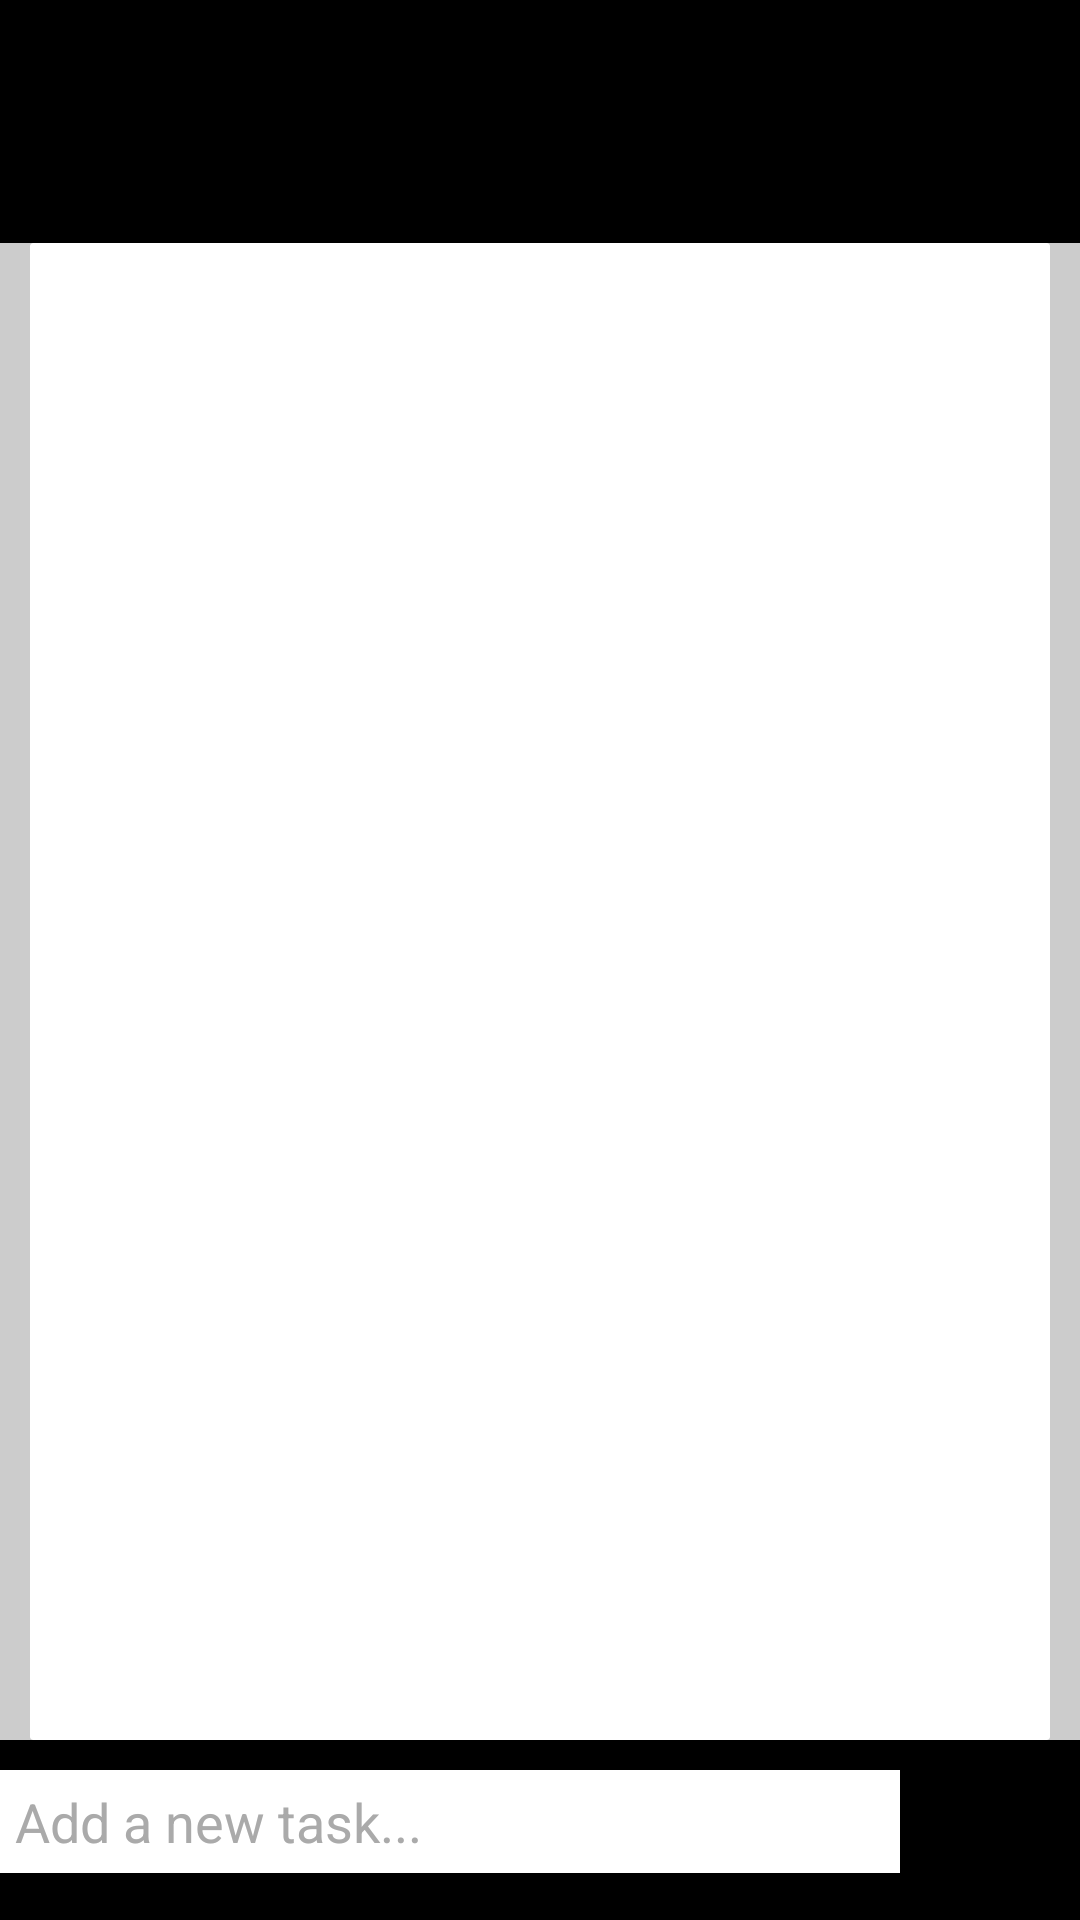

Android layout source for this screen:
<!-- AndroidManifest.xml: application theme AppTheme -->
<!-- res/layout/fragment_home.xml -->
<?xml version="1.0" encoding="utf-8"?>
<LinearLayout
    xmlns:android="http://schemas.android.com/apk/res/android"
    android:layout_width="match_parent"
    android:layout_height="match_parent"
    android:orientation="vertical"
    android:weightSum="1">

    <LinearLayout
        android:layout_width="match_parent"
        android:layout_height="0dp"
        android:layout_weight="0.14">

    </LinearLayout>
    
    <LinearLayout
        android:layout_width="match_parent"
        android:layout_height="0dp"
        android:layout_weight="0.86"
        android:paddingLeft="10dp"
        android:paddingRight="10dp"
        android:background="@drawable/layout_task_card"
        android:layout_above="@+id/rlAddBar">

        <ListView
            android:id="@+id/lvTasks"
            android:layout_width="match_parent"
            android:layout_height="match_parent"
            android:orientation="horizontal"
            android:dividerHeight="5dp"
            android:divider="@color/bg_gray">
        </ListView>

    </LinearLayout>

    <RelativeLayout
        android:id="@+id/rlAddBar"
        android:layout_width="match_parent"
        android:layout_height="wrap_content"
        android:layout_alignParentBottom="true"
        android:layout_alignParentLeft="true"
        android:background="@android:color/black">

        <EditText
            android:layout_marginTop="10dp"
            android:padding="5dp"
            android:id="@+id/etTaskTitle"
            android:layout_width="match_parent"
            android:layout_height="wrap_content"
            android:layout_toLeftOf="@+id/bAdd"
            android:singleLine="true"
            android:imeOptions="actionDone"
            android:textColor="@android:color/black"
            android:textCursorDrawable="@android:color/white"
            android:textColorHint="@android:color/darker_gray"
            android:background="@android:color/background_light"
            android:hint="Add a new task..."
            android:ems="10"></EditText>


        <ImageButton
            android:layout_margin="14dp"
            android:id="@+id/bAdd"
            android:layout_width="32dp"
            android:layout_height="32dp"
            android:layout_alignParentRight="true"
            android:layout_alignParentTop="true"
            android:background="@drawable/ic_add_archive"
            android:focusable="true" />
    </RelativeLayout>

</LinearLayout>
<!-- resources referenced by this layout -->
<resources>
  <color name="bg_gray">#ffcccccc</color>
  <!-- drawable layout_task_card (drawable-hdpi) -->
  <?xml version="1.0" encoding="utf-8"?>
      <layer-list xmlns:android="http://schemas.android.com/apk/res/android">
          <item>
              <shape android:shape="rectangle">
                  <solid android:color="@color/bg_gray"/>
              </shape>
          </item>
          <item
              android:bottom="0dp"
              android:left="10dp"
              android:right="10dp"
              android:top="0dp">
              <shape android:shape="rectangle">
                  <corners android:radius="1dp"/>
                  <solid android:color="#8C666666"/>
              </shape>
          </item>
          <item
              android:bottom="0dp"
              android:left="10dp"
              android:right="10dp"
              android:top="0dp">
              <shape android:shape="rectangle">
                  <corners android:radius="1dp"/>
                  <solid android:color="#ffffffff"/>
              </shape>
          </item>
      </layer-list>
  <style name="AppTheme" parent="AppBaseTheme">
          
      </style>
  <style name="AppBaseTheme" parent="android:Theme.Holo">
          
      </style>
</resources>
